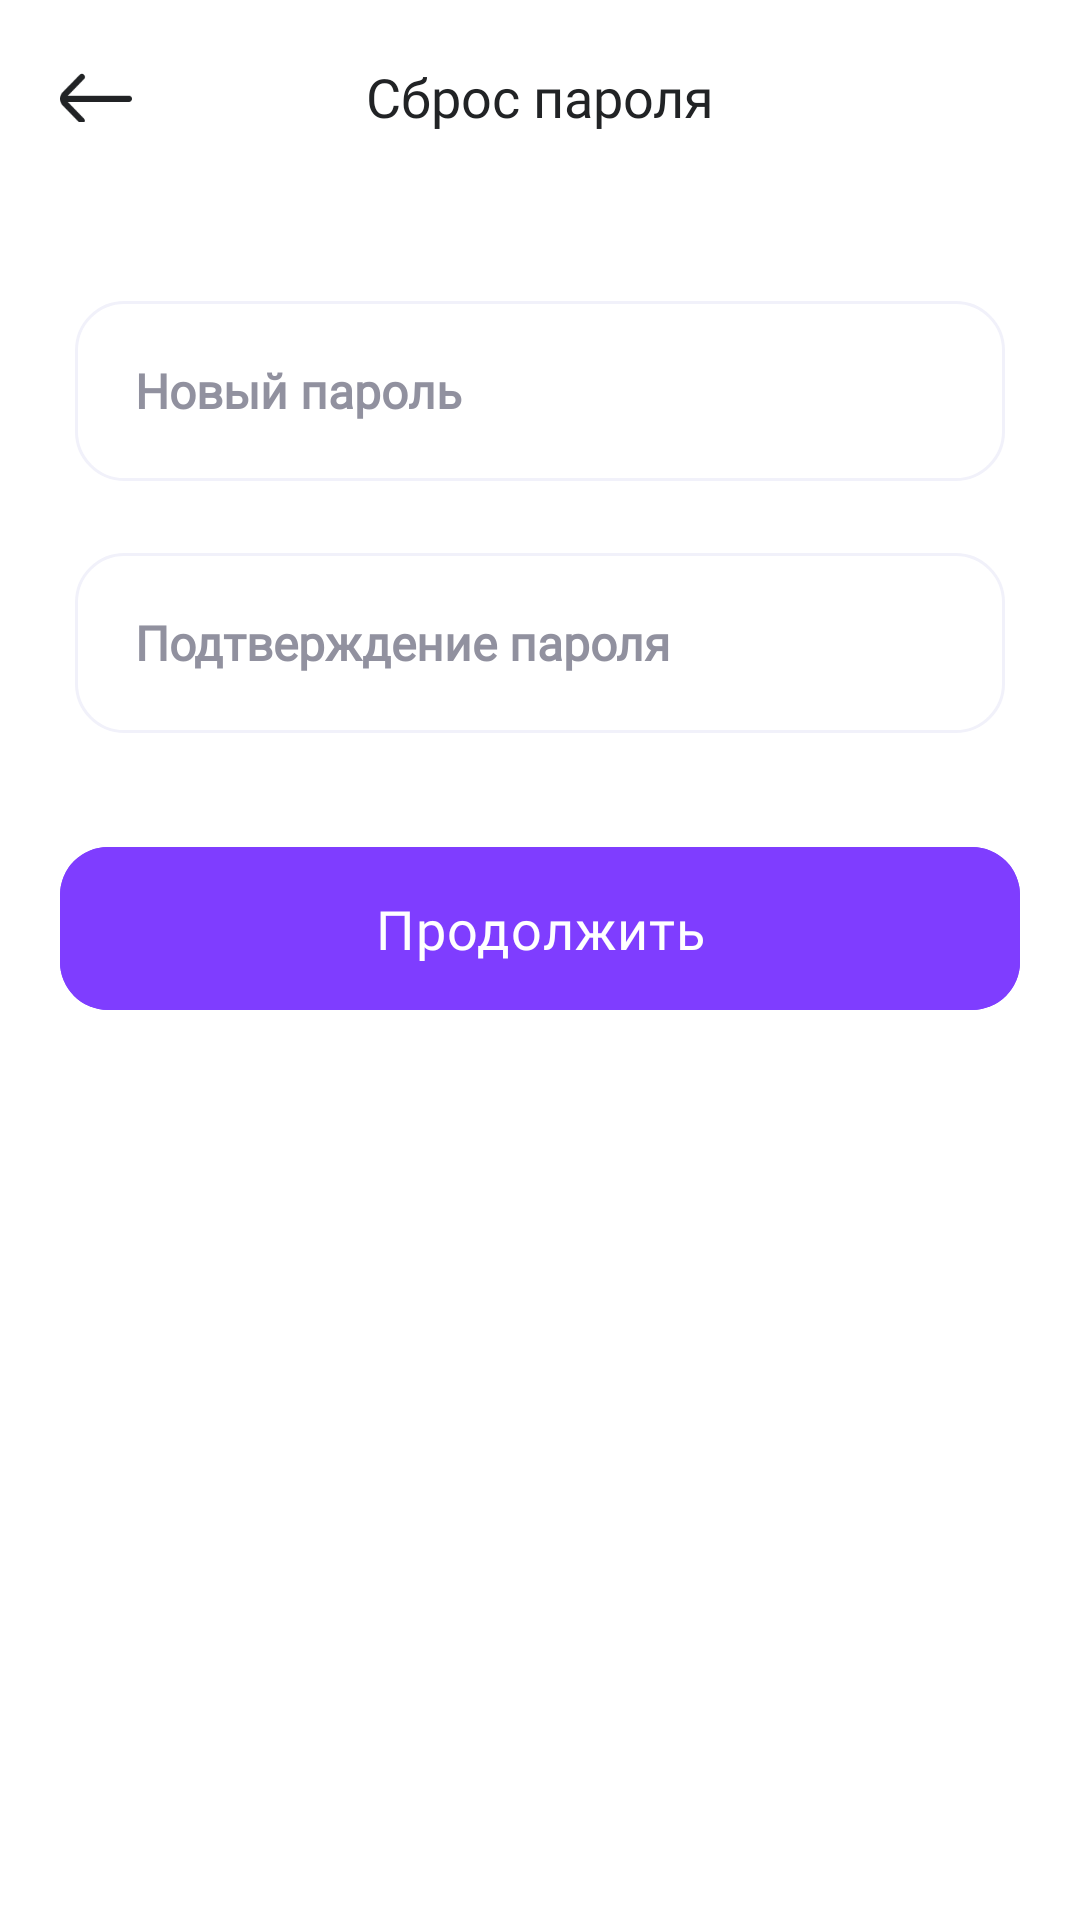

Android layout source for this screen:
<!-- AndroidManifest.xml: application theme Theme.InverseWallet -->
<!-- res/layout/activity_password_reset.xml -->
<?xml version="1.0" encoding="utf-8"?>
<LinearLayout xmlns:android="http://schemas.android.com/apk/res/android"
    xmlns:app="http://schemas.android.com/apk/res-auto"
    xmlns:tools="http://schemas.android.com/tools"
    android:layout_width="match_parent"
    android:layout_height="match_parent"
    tools:context=".activity.PasswordResetActivity"
    android:background="@color/white">

    <ScrollView
        android:layout_width="match_parent"
        android:layout_height="match_parent">

        <LinearLayout
            android:layout_width="match_parent"
            android:layout_height="wrap_content"
            android:orientation="vertical">

            <LinearLayout
                android:layout_width="match_parent"
                android:layout_height="wrap_content"
                android:orientation="horizontal"
                android:gravity="center"
                android:layout_marginTop="20dp"
                android:weightSum="1"
                android:layout_marginHorizontal="20dp">

                <ImageButton
                    android:id="@+id/buttonBackResetPassword"
                    android:layout_width="24dp"
                    android:layout_height="17dp"
                    android:background="@drawable/image_button_back"/>

                <TextView
                    android:layout_width="wrap_content"
                    android:layout_height="wrap_content"
                    android:layout_gravity="center"
                    android:textSize="18sp"
                    android:layout_weight="1"
                    android:paddingLeft="-24dp"
                    android:textColor="@color/color_text_main"
                    android:fontFamily="@font/inter_semi_bold"
                    android:text="@string/text_password_reset"
                    android:gravity="center"/>

            </LinearLayout>

            <LinearLayout
                android:layout_width="match_parent"
                android:layout_height="wrap_content"
                android:orientation="vertical"
                android:layout_marginTop="56dp">

                <EditText
                    android:id="@+id/editPasswordNewReset"
                    android:layout_width="match_parent"
                    android:minHeight="60dp"
                    android:layout_height="wrap_content"
                    android:background="@drawable/edit_text_background"
                    android:layout_marginHorizontal="25dp"
                    android:hint="@string/text_password_new"
                    android:textColorHint="@color/color_text_second"
                    android:textColor="@color/color_text_second"
                    android:paddingLeft="20dp"
                    android:fontFamily="@font/inter_regular"
                    android:textSize="16sp"
                    android:textStyle="bold"
                    android:password="true"
                    android:maxLength="25"
                    android:paddingVertical="10dp"
                    android:inputType="textPassword"
                    android:singleLine="true"
                    android:textCursorDrawable="@drawable/cursor_style_edit_text"
                    tools:ignore="Deprecated" />

                <EditText
                    android:id="@+id/editPasswordConfirmationReset"
                    android:layout_width="match_parent"
                    android:minHeight="60dp"
                    android:layout_height="wrap_content"
                    android:background="@drawable/edit_text_background"
                    android:layout_marginHorizontal="25dp"
                    android:hint="@string/text_password_confirmation"
                    android:textColorHint="@color/color_text_second"
                    android:textColor="@color/color_text_second"
                    android:paddingLeft="20dp"
                    android:layout_marginTop="24dp"
                    android:fontFamily="@font/inter_regular"
                    android:textSize="16sp"
                    android:textStyle="bold"
                    android:password="true"
                    android:maxLength="25"
                    android:paddingVertical="10dp"
                    android:inputType="textPassword"
                    android:singleLine="true"
                    android:textCursorDrawable="@drawable/cursor_style_edit_text"
                    tools:ignore="Deprecated" />

            </LinearLayout>

            <LinearLayout
                android:layout_width="match_parent"
                android:layout_height="wrap_content"
                android:layout_marginHorizontal="15dp"
                android:layout_marginTop="32dp">

                <com.google.android.material.button.MaterialButton
                    android:id="@+id/buttonContinueReset"
                    android:layout_width="match_parent"
                    android:layout_height="wrap_content"
                    android:backgroundTint="@color/color_main"
                    android:fontFamily="@font/inter_semi_bold"
                    android:padding="15dp"
                    android:layout_marginHorizontal="5dp"
                    android:text="@string/text_continue"
                    android:textColor="@color/white"
                    android:textSize="18sp"
                    app:cornerRadius="16dp"
                    android:textAllCaps="false"
                    android:stateListAnimator="@null"
                    android:textAppearance="?attr/textAppearanceBody2"/>

            </LinearLayout>

        </LinearLayout>

    </ScrollView>

</LinearLayout>
<!-- resources referenced by this layout -->
<resources>
  <color name="color_main">#7F3DFF</color>
  <color name="color_text_main">#212325</color>
  <color name="color_text_second">#91919F</color>
  <color name="white">#FFFFFFFF</color>
  <!-- drawable cursor_style_edit_text (drawable) -->
  <?xml version="1.0" encoding="utf-8"?>
  <shape xmlns:android="http://schemas.android.com/apk/res/android" >
      <size android:width="2dp" />
      <solid android:color="@color/color_text_second"  />
  </shape>
  <!-- drawable edit_text_background (drawable) -->
  <?xml version="1.0" encoding="utf-8"?>
  <layer-list xmlns:android="http://schemas.android.com/apk/res/android">
      <item>
          <shape android:shape="rectangle">
              <stroke android:color="@color/color_stroke_edit_text"
                  android:width="1dp"/>
                  <corners
                      android:topRightRadius="16dp"
                      android:topLeftRadius="16dp"
                      android:bottomRightRadius="16dp"
                      android:bottomLeftRadius="16dp"/>
          </shape>
      </item>
  </layer-list>
  <!-- drawable image_button_back: png bitmap (drawable, 825 bytes) -->
  <string name="text_continue">Продолжить</string>
  <string name="text_password_confirmation">Подтверждение пароля</string>
  <string name="text_password_new">Новый пароль</string>
  <string name="text_password_reset">Сброс пароля</string>
  <style name="Theme.InverseWallet" parent="Theme.MaterialComponents.DayNight.NoActionBar">
          
          <item name="colorPrimary">@color/color_main</item>
          <item name="colorPrimaryVariant">@color/color_main</item>
          <item name="colorOnPrimary">@color/white</item>
          
          <item name="colorSecondary">@color/teal_200</item>
          <item name="colorSecondaryVariant">@color/teal_700</item>
          <item name="colorOnSecondary">@color/black</item>
          
          <item name="android:statusBarColor">?attr/colorPrimaryVariant</item>
          
      </style>
  <color name="color_stroke_edit_text">#F1F1FA</color>
  <color name="teal_200">#FF03DAC5</color>
  <color name="teal_700">#FF018786</color>
  <color name="black">#FF000000</color>
</resources>
